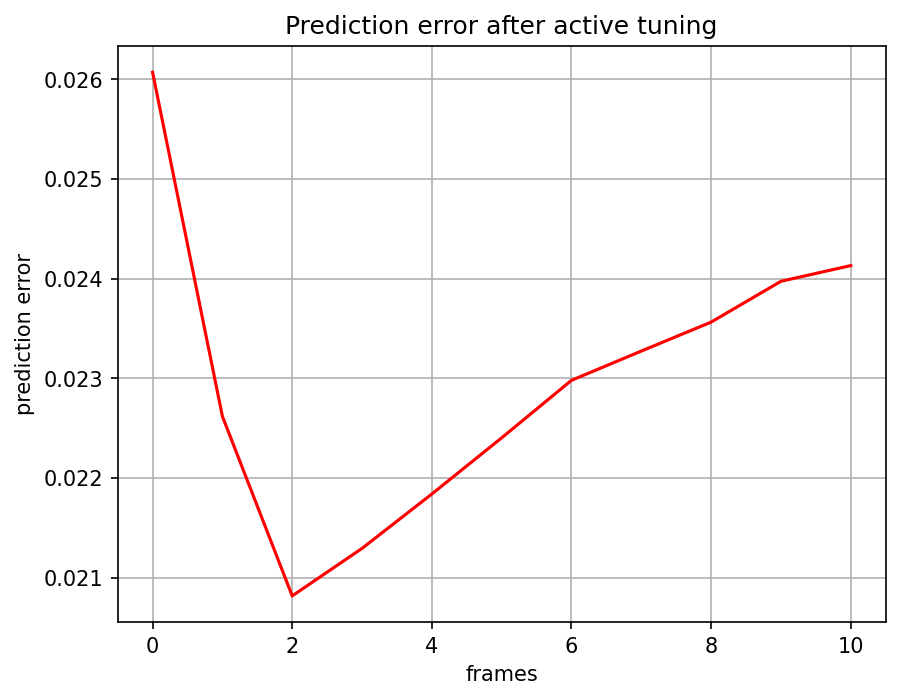

The table this chart was drawn from, first rows:
, 0
0, 0.02607
1, 0.02262
2, 0.02082
3, 0.02129
4, 0.02184
5, 0.0224
6, 0.02298
7, 0.02327
8, 0.02356
9, 0.02397
10, 0.02413
